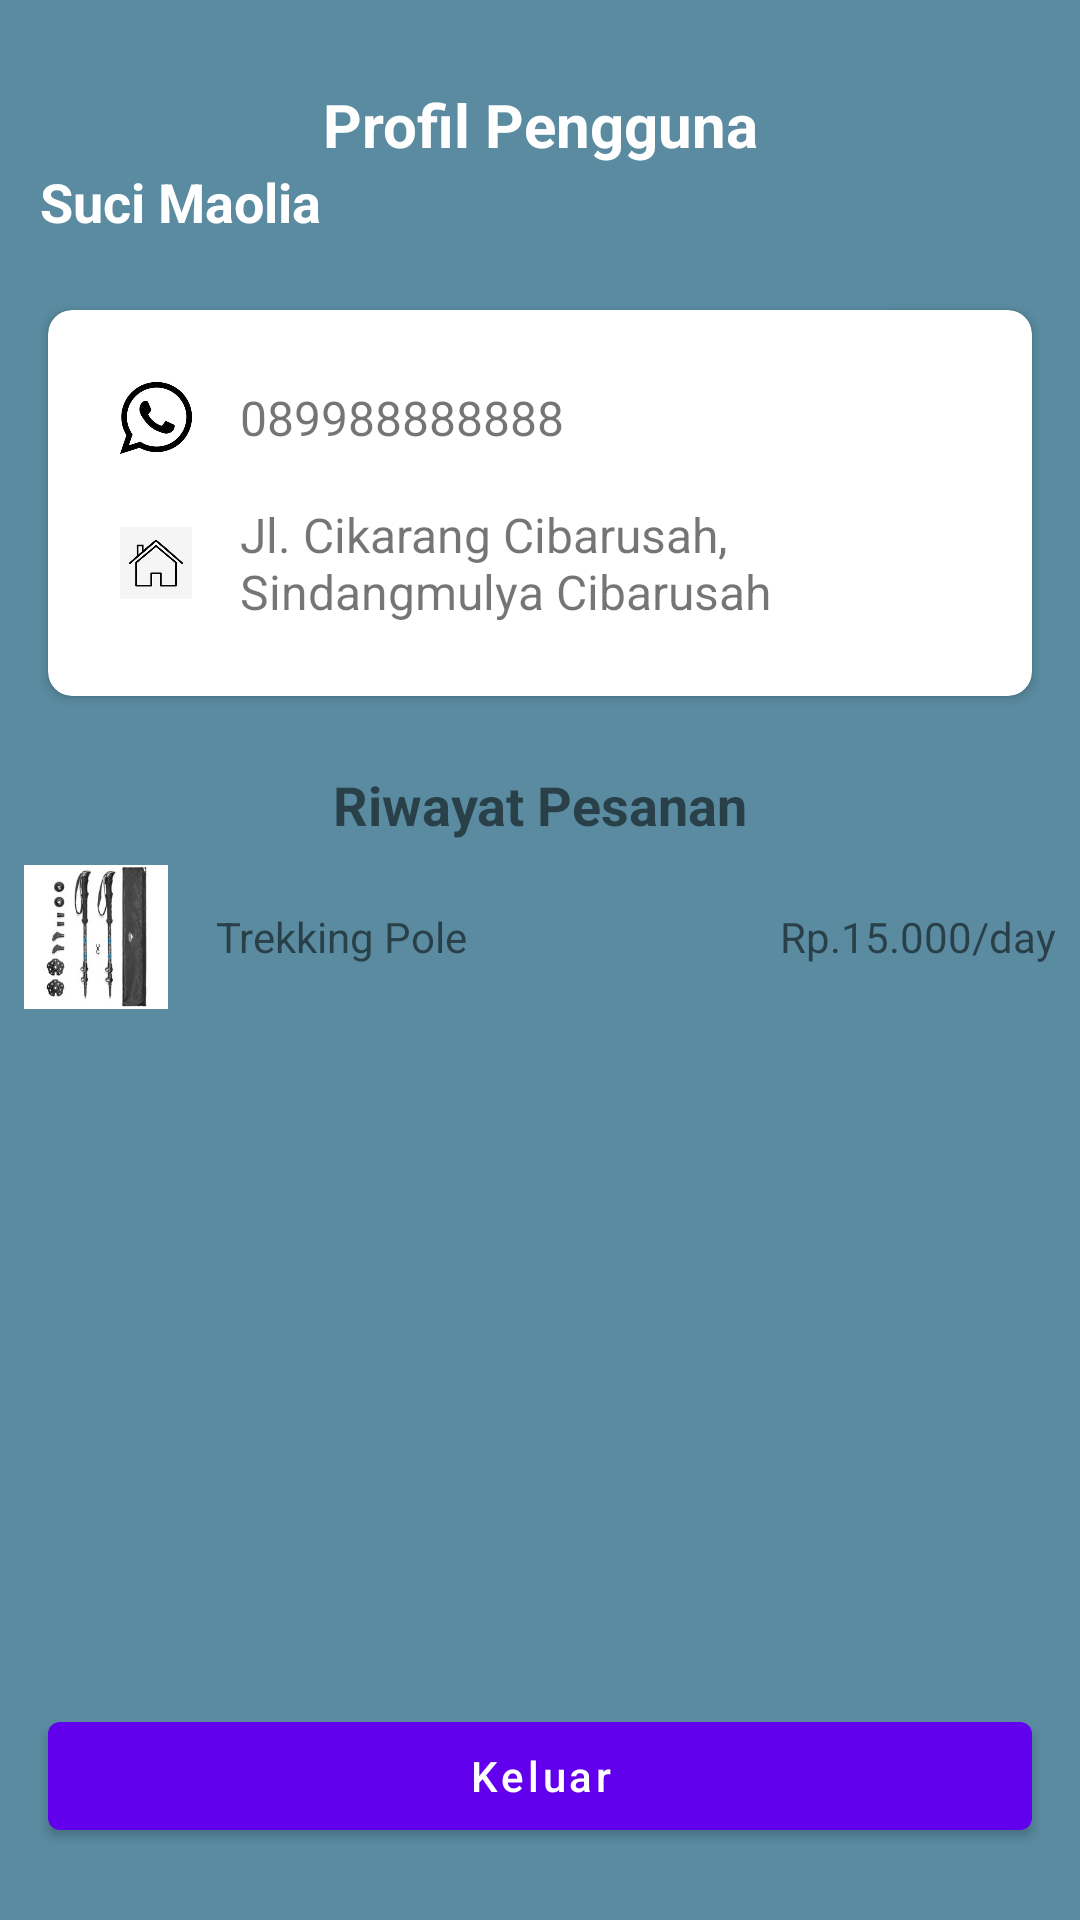

Produce the Android XML layout that renders to this screen, including the resource entries it uses.
<!-- AndroidManifest.xml: application theme Theme.OutdoorWare -->
<!-- res/layout/activity_riwayat.xml -->
<?xml version="1.0" encoding="utf-8"?>
<androidx.constraintlayout.widget.ConstraintLayout xmlns:android="http://schemas.android.com/apk/res/android"
    xmlns:app="http://schemas.android.com/apk/res-auto"
    xmlns:tools="http://schemas.android.com/tools"
    android:layout_width="match_parent"
    android:layout_height="match_parent"
    android:background="@drawable/ic_launcher_background">

    
    <TextView
        android:id="@+id/profilPengguna"
        android:layout_width="wrap_content"
        android:layout_height="wrap_content"
        android:layout_marginTop="28dp"
        android:text="Profil Pengguna"
        android:textColor="@color/white"
        android:textSize="20sp"
        android:textStyle="bold"
        app:layout_constraintEnd_toEndOf="parent"
        app:layout_constraintStart_toStartOf="parent"
        app:layout_constraintTop_toTopOf="parent" />

    
    <TextView
        android:id="@+id/namaPengguna"
        android:layout_width="wrap_content"
        android:layout_height="wrap_content"
        android:text="Suci Maolia"
        android:textStyle="bold"
        android:textColor="@color/white"
        android:textSize="18sp"
        app:layout_constraintEnd_toEndOf="parent"
        app:layout_constraintHorizontal_bias="0.05"
        app:layout_constraintStart_toStartOf="parent"
        app:layout_constraintTop_toBottomOf="@id/profilPengguna" />

    
    <androidx.cardview.widget.CardView
        android:id="@+id/cardView"
        android:layout_width="match_parent"
        android:layout_height="wrap_content"
        android:layout_marginStart="16dp"
        android:layout_marginTop="24dp"
        android:layout_marginEnd="16dp"
        app:cardCornerRadius="8dp"
        app:layout_constraintEnd_toEndOf="parent"
        app:layout_constraintStart_toStartOf="parent"
        app:layout_constraintTop_toBottomOf="@id/namaPengguna">

        <LinearLayout
            android:layout_width="match_parent"
            android:layout_height="wrap_content"
            android:orientation="vertical"
            android:padding="16dp">

            
            <LinearLayout
                android:layout_width="match_parent"
                android:layout_height="wrap_content"
                android:gravity="center_vertical"
                android:padding="8dp">

                <ImageView
                    android:id="@+id/imageView3"
                    android:layout_width="24dp"
                    android:layout_height="24dp"
                    android:src="@drawable/tlp" />

                <TextView
                    android:id="@+id/phoneNumber"
                    android:layout_width="wrap_content"
                    android:layout_height="wrap_content"
                    android:layout_marginStart="16dp"
                    android:text="089988888888"
                    android:textSize="16sp" />
            </LinearLayout>

            
            <LinearLayout
                android:layout_width="match_parent"
                android:layout_height="wrap_content"
                android:gravity="center_vertical"
                android:padding="8dp">

                <ImageView
                    android:id="@+id/imageView4"
                    android:layout_width="24dp"
                    android:layout_height="24dp"
                    android:src="@drawable/home" />

                <TextView
                    android:id="@+id/address"
                    android:layout_width="wrap_content"
                    android:layout_height="wrap_content"
                    android:layout_marginStart="16dp"
                    android:text="Jl. Cikarang Cibarusah, Sindangmulya Cibarusah"
                    android:textSize="16sp" />
            </LinearLayout>

        </LinearLayout>
    </androidx.cardview.widget.CardView>

    
    <TextView
        android:id="@+id/rentalSummaryTitle"
        android:layout_width="wrap_content"
        android:layout_height="wrap_content"
        android:text="Riwayat Pesanan"
        android:textSize="18sp"
        android:textStyle="bold"
        app:layout_constraintStart_toStartOf="parent"
        app:layout_constraintEnd_toEndOf="parent"
        app:layout_constraintTop_toBottomOf="@id/cardView"
        android:layout_marginTop="24dp" />

    
    <LinearLayout
        android:layout_width="match_parent"
        android:layout_height="wrap_content"
        android:orientation="horizontal"
        android:gravity="center"
        android:padding="8dp"
        app:layout_constraintTop_toBottomOf="@id/rentalSummaryTitle"
        app:layout_constraintStart_toStartOf="parent"
        app:layout_constraintEnd_toEndOf="parent">

        <ImageView
            android:layout_width="48dp"
            android:layout_height="48dp"
            android:src="@drawable/tp" />

        <TextView
            android:id="@+id/item_name"
            android:layout_width="0dp"
            android:layout_height="wrap_content"
            android:layout_marginStart="16dp"
            android:layout_weight="1"
            android:text="Trekking Pole" />

        <TextView
            android:id="@+id/item_price"
            android:layout_width="wrap_content"
            android:layout_height="wrap_content"
            android:text="Rp.15.000/day" />
    </LinearLayout>

    
    <com.google.android.material.button.MaterialButton
        android:id="@+id/btnKeluar"
        android:layout_width="match_parent"
        android:layout_height="wrap_content"
        android:layout_marginStart="16dp"
        android:layout_marginEnd="16dp"
        android:layout_marginBottom="24dp"
        android:text="Keluar"
        android:textAllCaps="false"
        app:layout_constraintBottom_toBottomOf="parent"
        app:layout_constraintEnd_toEndOf="parent"
        app:layout_constraintStart_toStartOf="parent" />

</androidx.constraintlayout.widget.ConstraintLayout>
<!-- resources referenced by this layout -->
<resources>
  <!-- drawable home: jpg bitmap (drawable-v24, 4667 bytes) -->
  <!-- drawable ic_launcher_background (drawable) -->
  <?xml version="1.0" encoding="utf-8"?>
  <layer-list xmlns:android="http://schemas.android.com/apk/res/android">
      <item>
          <shape android:shape="rectangle">
              <solid android:color="#5A8BA0" />
          </shape>
      </item>
  </layer-list>
  <!-- drawable tlp: jpg bitmap (drawable-v24, 7943 bytes) -->
  <!-- drawable tp: jpg bitmap (drawable-v24, 8163 bytes) -->
  <style name="Theme.OutdoorWare" parent="Theme.MaterialComponents.DayNight.DarkActionBar">
          
          <item name="colorPrimary">@color/purple_500</item>
          <item name="colorPrimaryVariant">@color/purple_700</item>
          <item name="colorOnPrimary">@color/white</item>
          
          <item name="colorSecondary">@color/teal_200</item>
          <item name="colorSecondaryVariant">@color/teal_700</item>
          <item name="colorOnSecondary">@color/black</item>
          
          <item name="android:statusBarColor">?attr/colorPrimaryVariant</item>
          
      </style>
  <!-- not gathered from this repository: default colours our renderer supplied (Android Studio template values) -->
  <color name="purple_500">#FF6200EE</color>
  <color name="purple_700">#FF3700B3</color>
  <color name="teal_200">#FF03DAC5</color>
  <color name="teal_700">#FF018786</color>
  <color name="black">#FF000000</color>
  <color name="white">#FFFFFFFF</color>
</resources>
